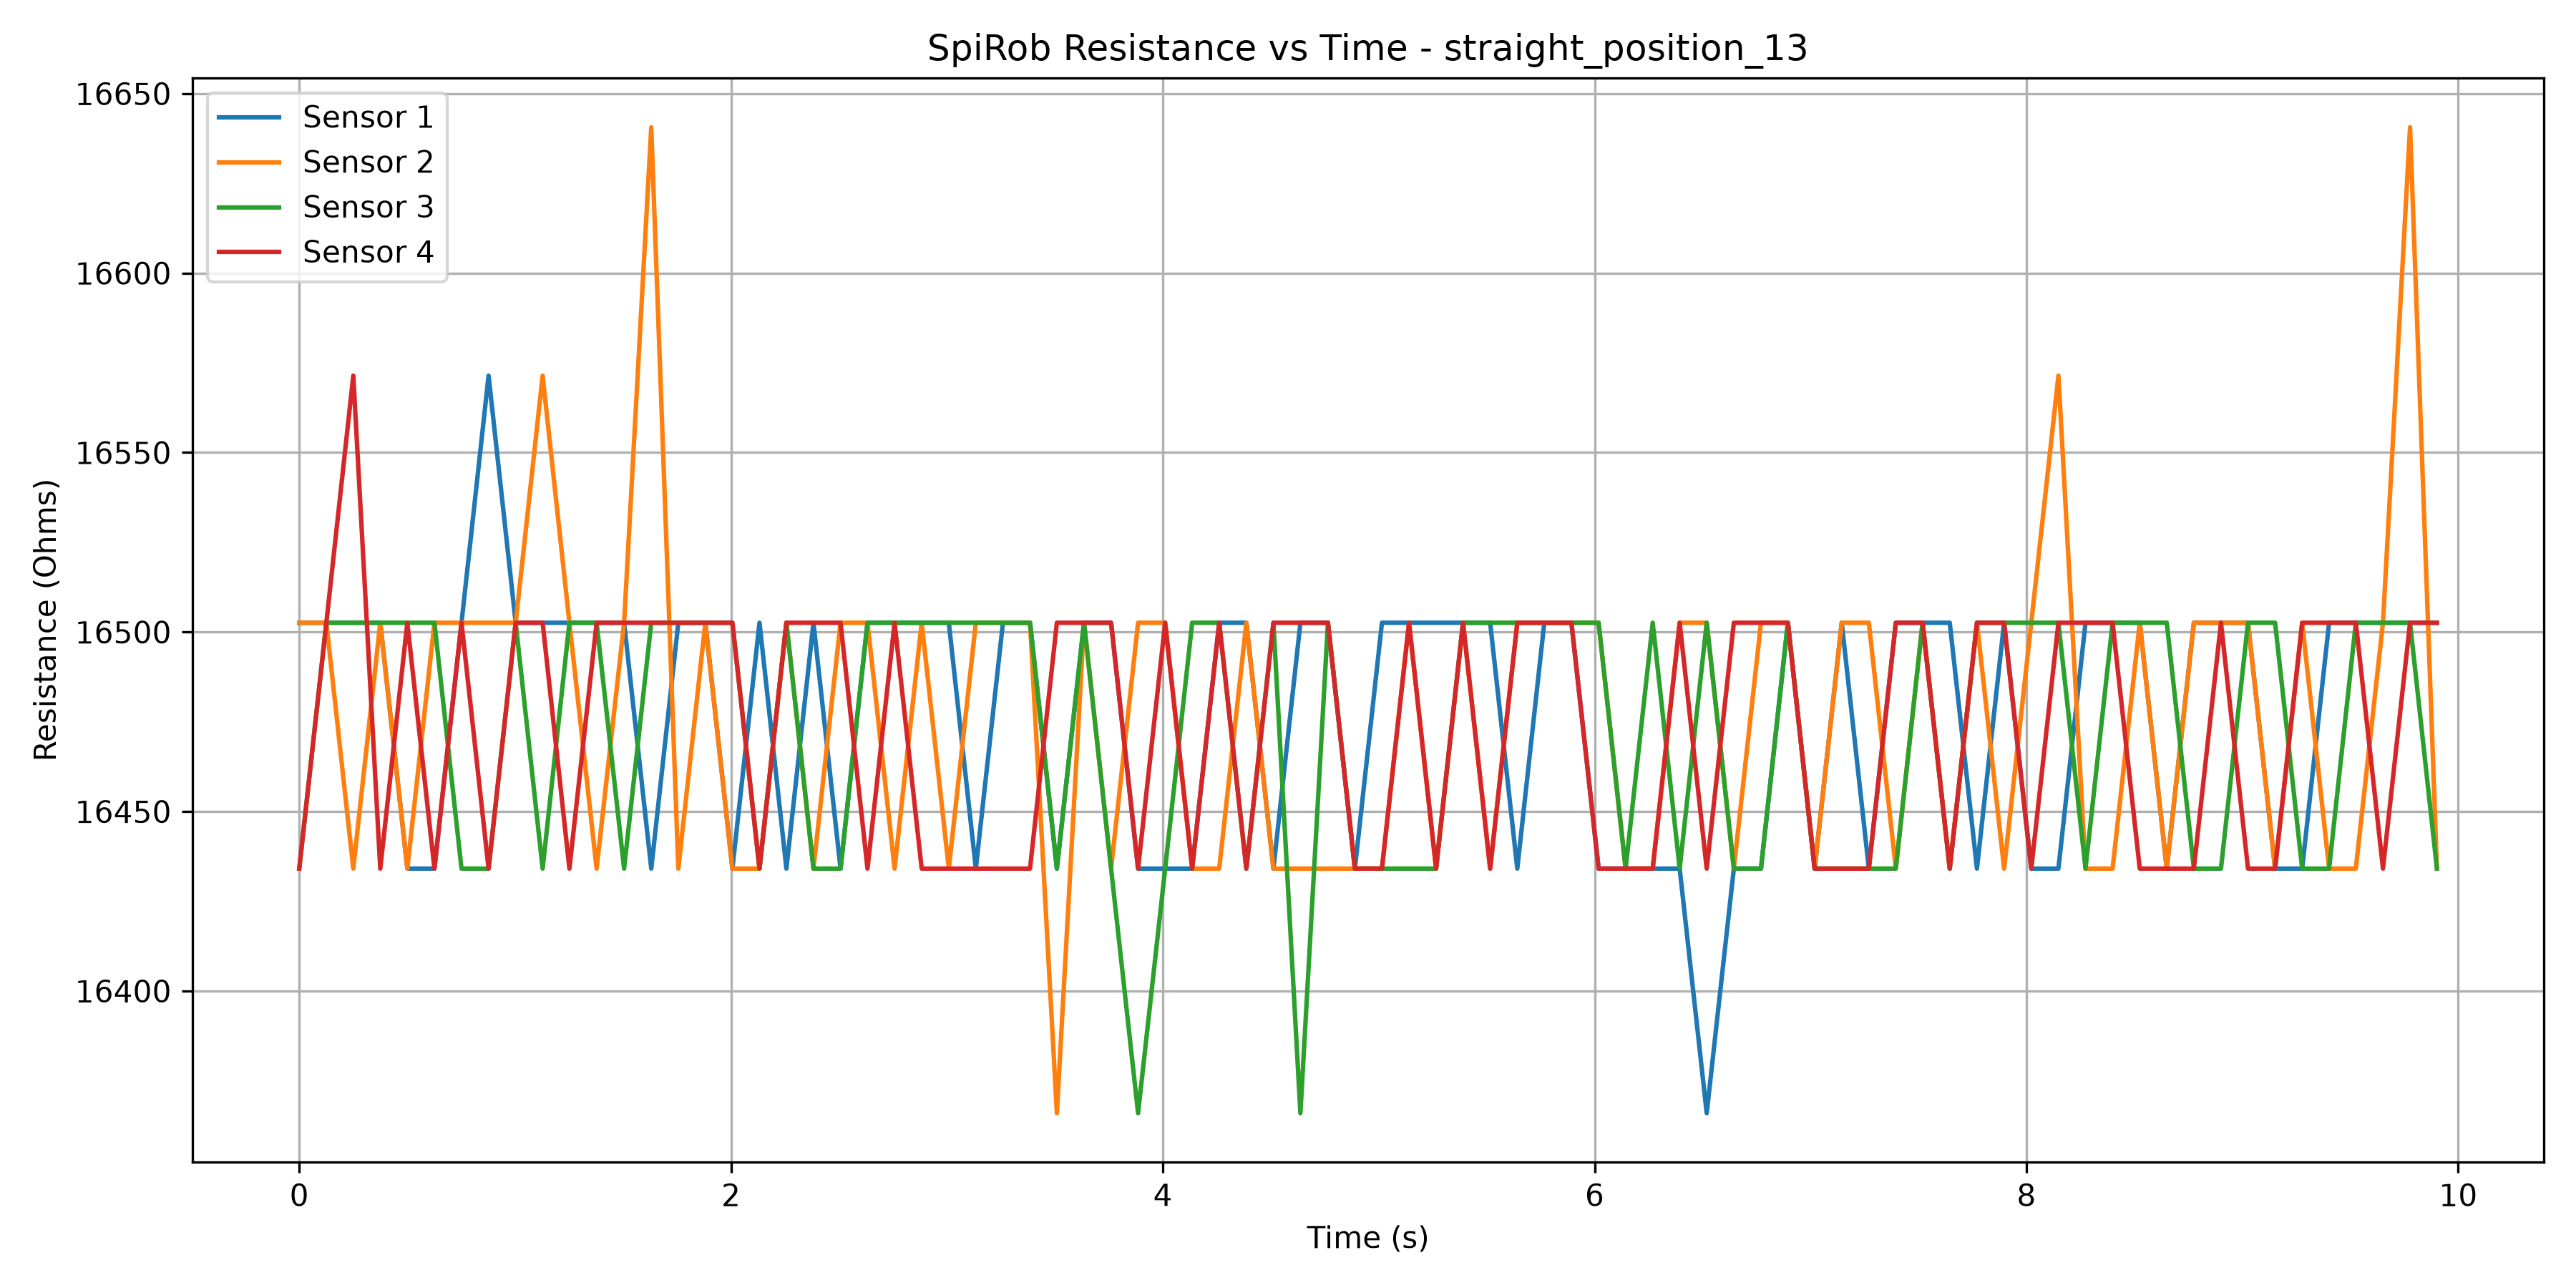

Values plotted in this chart, from the file beside it:
Time (s), Sensor 1 (Ohms), Sensor 2 (Ohms), Sensor 3 (Ohms), Sensor 4 (Ohms)
3.228999958082568e-06, 16503, 16503, 16434, 16434
0.1255, 16503, 16503, 16503, 16503
0.2503, 16503, 16434, 16503, 16571
0.3753, 16503, 16503, 16503, 16434
0.5006, 16434, 16434, 16503, 16503
0.6261, 16434, 16503, 16503, 16434
0.7516, 16503, 16503, 16434, 16503
0.8769, 16571, 16503, 16434, 16434
1.002, 16503, 16503, 16503, 16503
1.127, 16503, 16571, 16434, 16503
1.251, 16503, 16503, 16503, 16434
1.377, 16503, 16434, 16503, 16503
1.505, 16503, 16503, 16434, 16503
1.63, 16434, 16641, 16503, 16503
1.756, 16503, 16434, 16503, 16503
1.881, 16503, 16503, 16503, 16503
2.006, 16434, 16434, 16503, 16503
2.132, 16503, 16434, 16434, 16434
2.256, 16434, 16503, 16503, 16503
2.382, 16503, 16434, 16434, 16503
2.507, 16434, 16503, 16434, 16503
2.632, 16503, 16503, 16503, 16434
2.757, 16503, 16434, 16503, 16503
2.883, 16503, 16503, 16503, 16434
3.009, 16503, 16434, 16503, 16434
3.134, 16434, 16503, 16503, 16434
3.259, 16503, 16503, 16503, 16434
3.385, 16503, 16503, 16503, 16434
3.509, 16434, 16366, 16434, 16503
3.635, 16503, 16503, 16503, 16503
3.76, 16503, 16434, 16434, 16503
3.885, 16434, 16503, 16366, 16434
4.011, 16434, 16503, 16434, 16503
4.136, 16434, 16434, 16503, 16434
4.261, 16503, 16434, 16503, 16503
4.387, 16503, 16503, 16434, 16434
4.512, 16434, 16434, 16503, 16503
4.637, 16503, 16434, 16366, 16503
4.765, 16503, 16434, 16503, 16503
4.89, 16434, 16434, 16434, 16434
5.015, 16503, 16434, 16434, 16434
5.14, 16503, 16503, 16434, 16503
5.266, 16503, 16434, 16434, 16434
5.39, 16503, 16503, 16503, 16503
5.516, 16503, 16434, 16503, 16434
5.642, 16434, 16503, 16503, 16503
5.767, 16503, 16503, 16503, 16503
5.893, 16503, 16503, 16503, 16503
6.018, 16434, 16503, 16503, 16434
6.143, 16434, 16434, 16434, 16434
6.269, 16434, 16434, 16503, 16434
6.394, 16434, 16503, 16434, 16503
6.519, 16366, 16503, 16503, 16434
6.645, 16434, 16434, 16434, 16503
6.77, 16434, 16503, 16434, 16503
6.895, 16503, 16503, 16503, 16503
7.019, 16434, 16434, 16434, 16434
7.144, 16503, 16503, 16434, 16434
7.27, 16434, 16503, 16434, 16434
7.395, 16503, 16434, 16434, 16503
... 20 more rows
